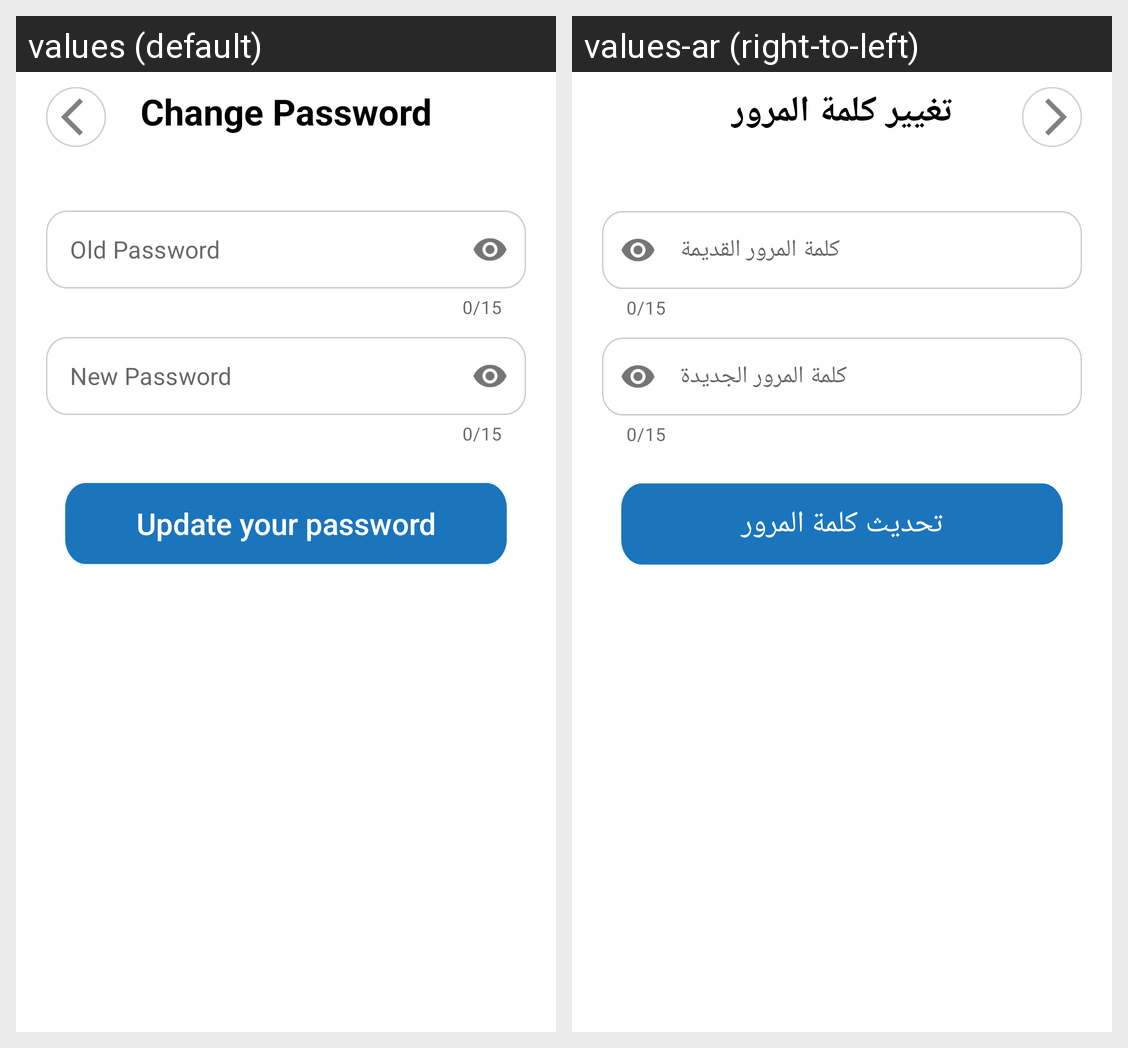

Here is an Android app screen in its default locale and in the app's own translations. Write out the translated-string differences for the strings that appear on this screen.
Android screen res/layout/fragment_update_password.xml rendered under 2 locales, left to right: values (default), values-ar (right-to-left). Device: Nexus 5 (rendered at 1080×1920; each locale shown at half size, 540×960, under a caption strip naming it); theme Theme.Dentalla.
Strings drawn on this screen, with the default value and each locale's value (text and hints the layout hard-codes, and strings that could not be matched under every locale, appear in the picture but are not listed):

change_password
  values: Change Password
  values-ar: تغيير كلمة المرور

old_password
  values: Old Password
  values-ar: كلمة المرور القديمة

new_password
  values: New Password
  values-ar: كلمة المرور الجديدة

update_password
  values: Update your password
  values-ar: تحديث كلمة المرور
